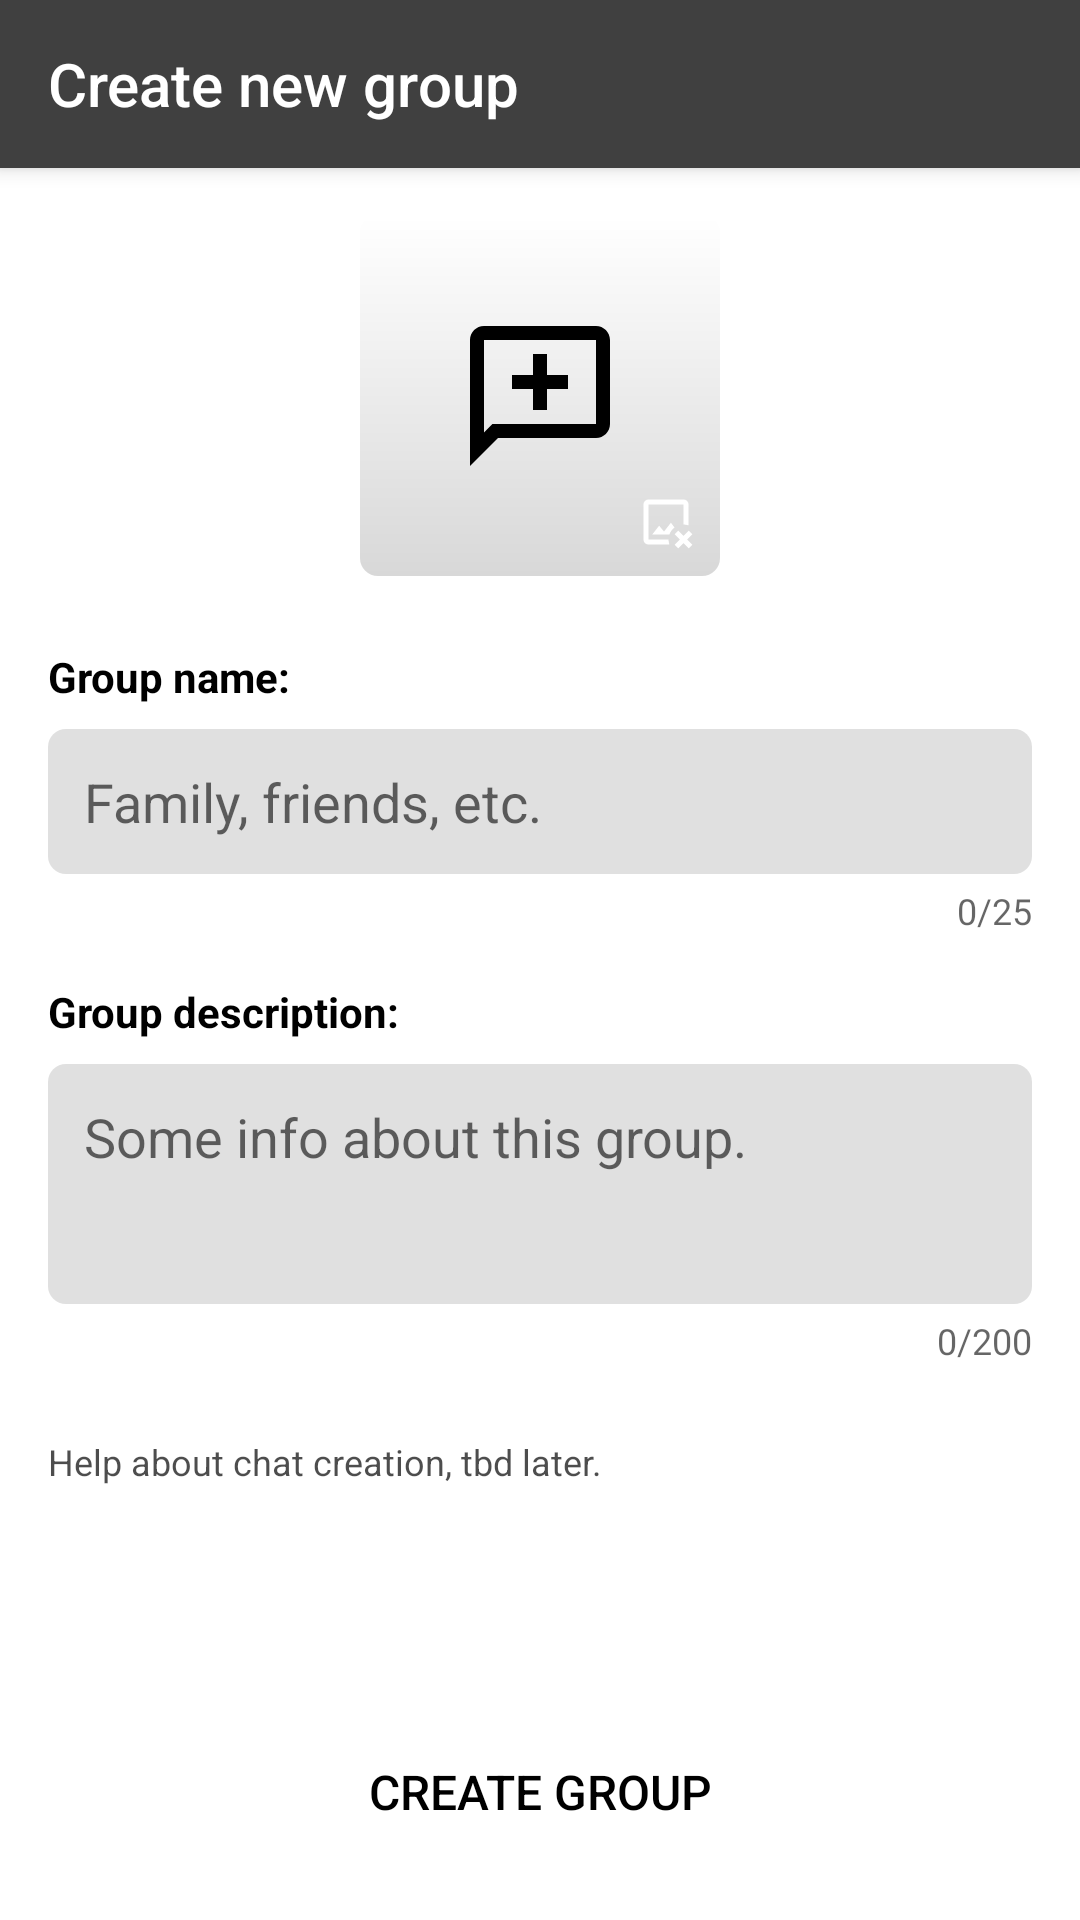

The Android layout XML behind this screen, and the referenced resources:
<!-- AndroidManifest.xml: application theme Theme.Mimir -->
<!-- res/layout/activity_group_chat_edit.xml -->
<?xml version="1.0" encoding="utf-8"?>
<androidx.constraintlayout.widget.ConstraintLayout
    xmlns:android="http://schemas.android.com/apk/res/android"
    xmlns:app="http://schemas.android.com/apk/res-auto"
    xmlns:tools="http://schemas.android.com/tools"
    android:layout_width="match_parent"
    android:layout_height="match_parent"
    tools:context=".GroupChatEditActivity">

    <androidx.appcompat.widget.Toolbar
        android:id="@+id/toolbar"
        android:layout_width="0dp"
        android:layout_height="wrap_content"
        android:minHeight="?attr/actionBarSize"
        android:theme="@style/MimirToolbar"
        android:elevation="4dp"
        app:title="@string/create_new_chat"
        app:layout_constraintTop_toTopOf="parent"
        app:layout_constraintLeft_toLeftOf="parent"
        app:layout_constraintRight_toRightOf="parent" />

    <ScrollView
        android:layout_width="0dp"
        android:layout_height="0dp"
        android:fillViewport="true"
        app:layout_constraintTop_toBottomOf="@id/toolbar"
        app:layout_constraintBottom_toTopOf="@id/action_button"
        app:layout_constraintLeft_toLeftOf="parent"
        app:layout_constraintRight_toRightOf="parent">

        <androidx.appcompat.widget.LinearLayoutCompat
            android:layout_width="match_parent"
            android:layout_height="wrap_content"
            android:orientation="vertical"
            android:padding="16dp">

            <FrameLayout
                android:layout_width="120dp"
                android:layout_height="120dp"
                android:layout_gravity="center_horizontal"
                android:layout_marginBottom="24dp">

                <androidx.appcompat.widget.AppCompatImageView
                    android:id="@+id/avatar_image"
                    android:layout_width="120dp"
                    android:layout_height="120dp"
                    android:scaleType="centerCrop"
                    android:background="@drawable/button_rounded_white"
                    android:src="@drawable/ic_message_plus_outline"
                    android:padding="32dp" />

                <androidx.appcompat.widget.AppCompatImageView
                    android:id="@+id/avatar_edit_icon"
                    android:layout_width="36dp"
                    android:layout_height="36dp"
                    android:layout_gravity="bottom|end"
                    android:background="@drawable/button_rounded"
                    android:src="@drawable/ic_image_remove_outline"
                    android:padding="8dp"
                    android:elevation="2dp" />
            </FrameLayout>

            
            <androidx.appcompat.widget.AppCompatTextView
                android:layout_width="wrap_content"
                android:layout_height="wrap_content"
                android:text="@string/group_name"
                android:textSize="14sp"
                android:textStyle="bold"
                android:layout_marginBottom="8dp" />

            <androidx.appcompat.widget.LinearLayoutCompat
                android:layout_width="match_parent"
                android:layout_height="wrap_content"
                android:orientation="vertical"
                android:layout_marginBottom="16dp">

                <androidx.appcompat.widget.AppCompatEditText
                    android:id="@+id/name_edit"
                    android:layout_width="match_parent"
                    android:layout_height="wrap_content"
                    android:hint="@string/group_name_hint"
                    android:inputType="textCapWords"
                    android:maxLength="25"
                    android:singleLine="true"
                    android:padding="12dp" />

                <androidx.appcompat.widget.AppCompatTextView
                    android:id="@+id/name_counter"
                    android:layout_width="wrap_content"
                    android:layout_height="wrap_content"
                    android:layout_gravity="end"
                    android:text="0/25"
                    android:textSize="12sp"
                    android:alpha="0.6"
                    android:layout_marginTop="4dp" />

            </androidx.appcompat.widget.LinearLayoutCompat>

            
            <androidx.appcompat.widget.AppCompatTextView
                android:layout_width="wrap_content"
                android:layout_height="wrap_content"
                android:text="@string/group_description"
                android:textSize="14sp"
                android:textStyle="bold"
                android:layout_marginBottom="8dp" />

            <androidx.appcompat.widget.LinearLayoutCompat
                android:layout_width="match_parent"
                android:layout_height="wrap_content"
                android:orientation="vertical"
                android:layout_marginBottom="16dp">

                <androidx.appcompat.widget.AppCompatEditText
                    android:id="@+id/description_edit"
                    android:layout_width="match_parent"
                    android:layout_height="wrap_content"
                    android:hint="@string/group_description_hint"
                    android:inputType="textCapSentences|textMultiLine"
                    android:maxLength="200"
                    android:minHeight="80dp"
                    android:gravity="top"
                    android:maxLines="5"
                    android:padding="12dp" />

                <androidx.appcompat.widget.AppCompatTextView
                    android:id="@+id/description_counter"
                    android:layout_width="wrap_content"
                    android:layout_height="wrap_content"
                    android:layout_gravity="end"
                    android:text="0/200"
                    android:textSize="12sp"
                    android:alpha="0.6"
                    android:layout_marginTop="4dp" />

            </androidx.appcompat.widget.LinearLayoutCompat>

            
            <androidx.appcompat.widget.AppCompatTextView
                android:id="@+id/info_text"
                android:layout_width="match_parent"
                android:layout_height="wrap_content"
                android:text="@string/create_chat_info"
                android:textSize="12sp"
                android:alpha="0.7"
                android:layout_marginTop="8dp" />

        </androidx.appcompat.widget.LinearLayoutCompat>

    </ScrollView>

    
    <androidx.appcompat.widget.AppCompatButton
        android:id="@+id/action_button"
        android:layout_width="0dp"
        android:layout_height="wrap_content"
        android:text="@string/create_chat"
        android:textSize="16sp"
        android:padding="16dp"
        android:layout_margin="16dp"
        android:background="@drawable/button_rounded"
        app:layout_constraintBottom_toBottomOf="parent"
        app:layout_constraintLeft_toLeftOf="parent"
        app:layout_constraintRight_toRightOf="parent" />

    
    <FrameLayout
        android:id="@+id/progress_overlay"
        android:layout_width="0dp"
        android:layout_height="0dp"
        android:background="#80000000"
        android:visibility="gone"
        android:clickable="true"
        android:focusable="true"
        app:layout_constraintTop_toTopOf="parent"
        app:layout_constraintBottom_toBottomOf="parent"
        app:layout_constraintLeft_toLeftOf="parent"
        app:layout_constraintRight_toRightOf="parent">

        <androidx.appcompat.widget.LinearLayoutCompat
            android:layout_width="wrap_content"
            android:layout_height="wrap_content"
            android:layout_gravity="center"
            android:orientation="vertical"
            android:background="@drawable/dialog_frame"
            android:padding="24dp"
            android:gravity="center">

            <ProgressBar
                android:layout_width="48dp"
                android:layout_height="48dp"
                android:layout_marginBottom="16dp"
                style="@style/Widget.AppCompat.ProgressBar" />

            <androidx.appcompat.widget.AppCompatTextView
                android:id="@+id/progress_text"
                android:layout_width="wrap_content"
                android:layout_height="wrap_content"
                android:text="@string/creating_chat"
                android:textSize="18sp" />

        </androidx.appcompat.widget.LinearLayoutCompat>

    </FrameLayout>

</androidx.constraintlayout.widget.ConstraintLayout>
<!-- resources referenced by this layout -->
<resources>
  <!-- drawable button_rounded (drawable) -->
  <?xml version="1.0" encoding="utf-8"?>
  <shape xmlns:android="http://schemas.android.com/apk/res/android">
      <solid android:color="@color/button_background"/>
      <corners android:radius="6dp"/>
      <padding android:left="6dp" android:top="6dp" android:right="6dp" android:bottom="6dp" />
  </shape>
  <!-- drawable button_rounded_white (drawable) -->
  <?xml version="1.0" encoding="utf-8"?>
  <shape xmlns:android="http://schemas.android.com/apk/res/android">
      <gradient
          android:type="linear"
          android:angle="90"
          android:startColor="#FFd8d8d8"
          android:endColor="#FFFFFFFF" />
      <corners android:radius="6dp"/>
      <padding android:left="6dp" android:top="6dp" android:right="6dp" android:bottom="6dp" />
  </shape>
  <!-- drawable dialog_frame (drawable) -->
  <layer-list xmlns:android="http://schemas.android.com/apk/res/android">
      <item android:drawable="@android:drawable/dialog_holo_light_frame"/>
  </layer-list>
  <!-- drawable ic_message_plus_outline (drawable) -->
  <vector xmlns:android="http://schemas.android.com/apk/res/android"
      android:height="24dp"
      android:width="24dp"
      android:viewportWidth="24"
      android:viewportHeight="24">
      <path android:fillColor="?attr/iconColor" android:pathData="M20 2H4C2.9 2 2 2.9 2 4V22L6 18H20C21.1 18 22 17.1 22 16V4C22 2.9 21.1 2 20 2M20 16H5.2L4 17.2V4H20V16M16 9V11H13V14H11V11H8V9H11V6H13V9H16Z" />
  </vector>
  <string name="create_chat">Create group</string>
  <string name="create_chat_info">Help about chat creation, tbd later.</string>
  <string name="create_new_chat">Create new group</string>
  <string name="creating_chat">Mining confirmation for chat…</string>
  <string name="group_description">Group description:</string>
  <string name="group_description_hint">Some info about this group.</string>
  <string name="group_name">Group name:</string>
  <string name="group_name_hint">Family, friends, etc.</string>
  <style name="MimirToolbar" parent="Theme.AppCompat.DayNight.DarkActionBar">
          <item name="android:background">?attr/colorPrimaryVariant</item>
          <item name="android:colorControlNormal">@color/white</item>
          <item name="colorControlNormal">@color/white</item>
          <item name="colorButtonNormal">@color/white</item>
          <item name="iconColor">@color/white</item>
          <item name="android:textColor">@color/white</item>
          <item name="titleTextColor">@color/white</item>
          <item name="actionOverflowButtonStyle">@style/MimirToolbarOverflowStyle</item>
      </style>
  <color name="white">#FFFFFFFF</color>
  <style name="MimirToolbarOverflowStyle" parent="Widget.AppCompat.ActionButton.Overflow">
          <item name="tint">@color/white</item>
      </style>
  <color name="gray_60">#FF606060</color>
  <color name="gray_40">#FF404040</color>
  <color name="mimir_dark">#FF49c29c</color>
  <color name="mimir_light">#FF63fac0</color>
  <color name="black">#FF000000</color>
  <color name="light_gray">#FFE0E0E0</color>
  <color name="dark_gray">#FF303030</color>
  <color name="gray_DD">#FFDDDDDD</color>
  <color name="gray_80">#FF808080</color>
  <style name="MimirSwitch" parent="Widget.MaterialComponents.CompoundButton.Switch">
          <item name="thumbTint">@color/switch_thumb_tint</item>
          <item name="trackTint">@color/switch_track_tint</item>
      </style>
  <style name="EditTextStyle" parent="android:Widget.EditText">
          <item name="android:background">@drawable/edit_rounded</item>
          <item name="android:textColor">?attr/textEditTextColor</item>
      </style>
  <!-- drawable edit_rounded (drawable) -->
  <?xml version="1.0" encoding="utf-8"?>
  <shape xmlns:android="http://schemas.android.com/apk/res/android">
      <solid android:color="?attr/textEditBackgroundColor"/>
      <corners android:radius="6dp"/>
      <padding android:left="6dp" android:top="6dp" android:right="6dp" android:bottom="6dp" />
  </shape>
</resources>
